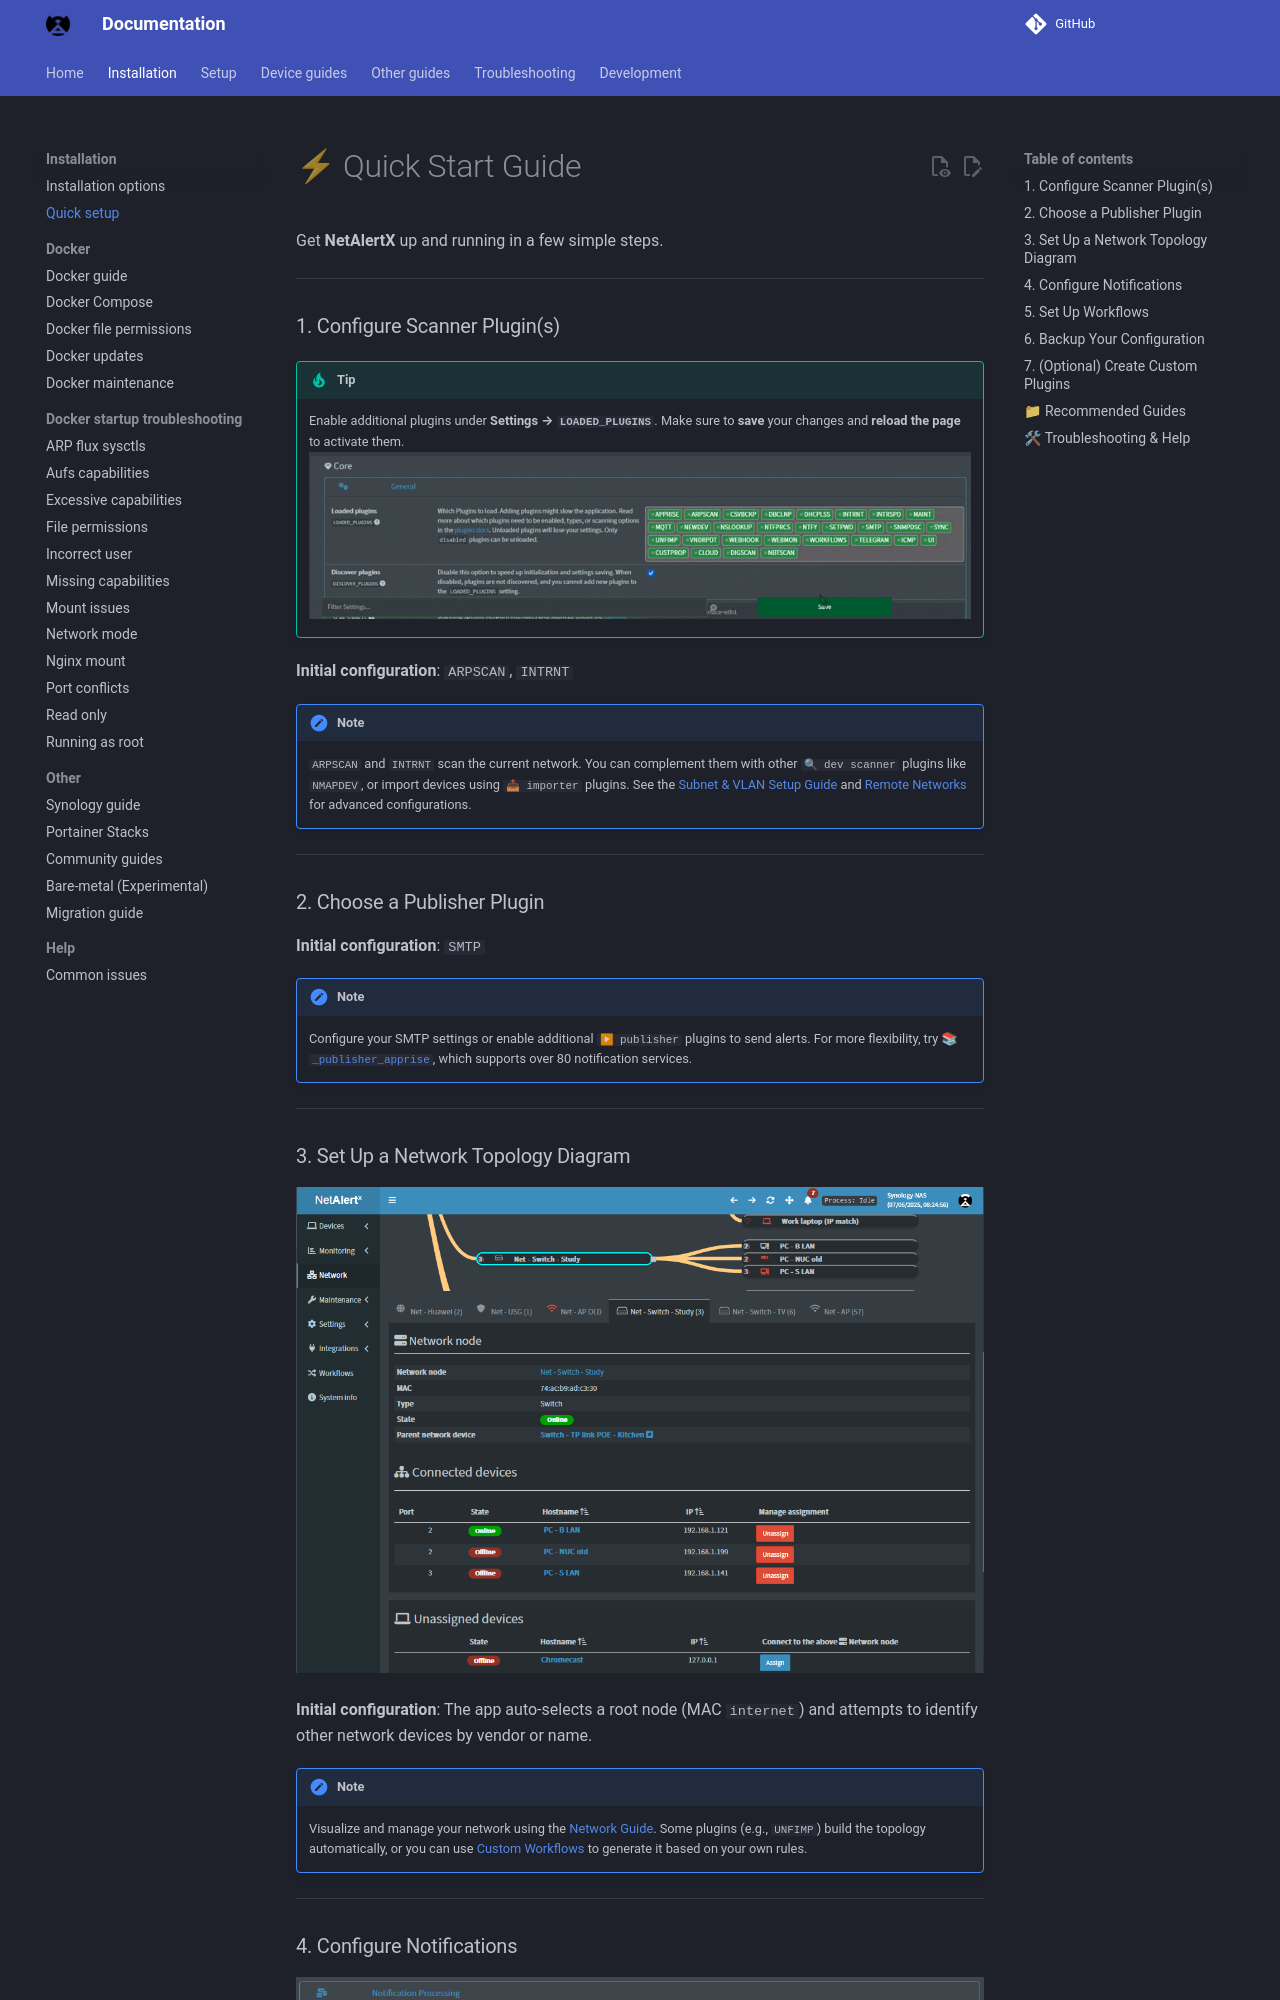

repository: bryanwills/NetAlertX · page: INITIAL_SETUP/index.html · generator: mkdocs

# ⚡ Quick Start Guide

Get **NetAlertX** up and running in a few simple steps.

---

### 1. Configure Scanner Plugin(s)

> [!TIP]
> Enable additional plugins under **Settings → `LOADED_PLUGINS`**.
> Make sure to **save** your changes and **reload the page** to activate them.
> ![Loaded plugins settings](./img/PLUGINS/enable_plugin.gif)

**Initial configuration**: `ARPSCAN`, `INTRNT`

> [!NOTE]
> `ARPSCAN` and `INTRNT` scan the current network. You can complement them with other `🔍 dev scanner` plugins like `NMAPDEV`, or import devices using `📥 importer` plugins.
> See the [Subnet & VLAN Setup Guide](./SUBNETS.md) and [Remote Networks](./REMOTE_NETWORKS.md) for advanced configurations.

---

### 2. Choose a Publisher Plugin

**Initial configuration**: `SMTP`

> [!NOTE]
> Configure your SMTP settings or enable additional `▶ publisher` plugins to send alerts.
> For more flexibility, try [📚 `_publisher_apprise`](https://docs.netalertx.com/plugins/_publisher_apprise), which supports over 80 notification services.

---
